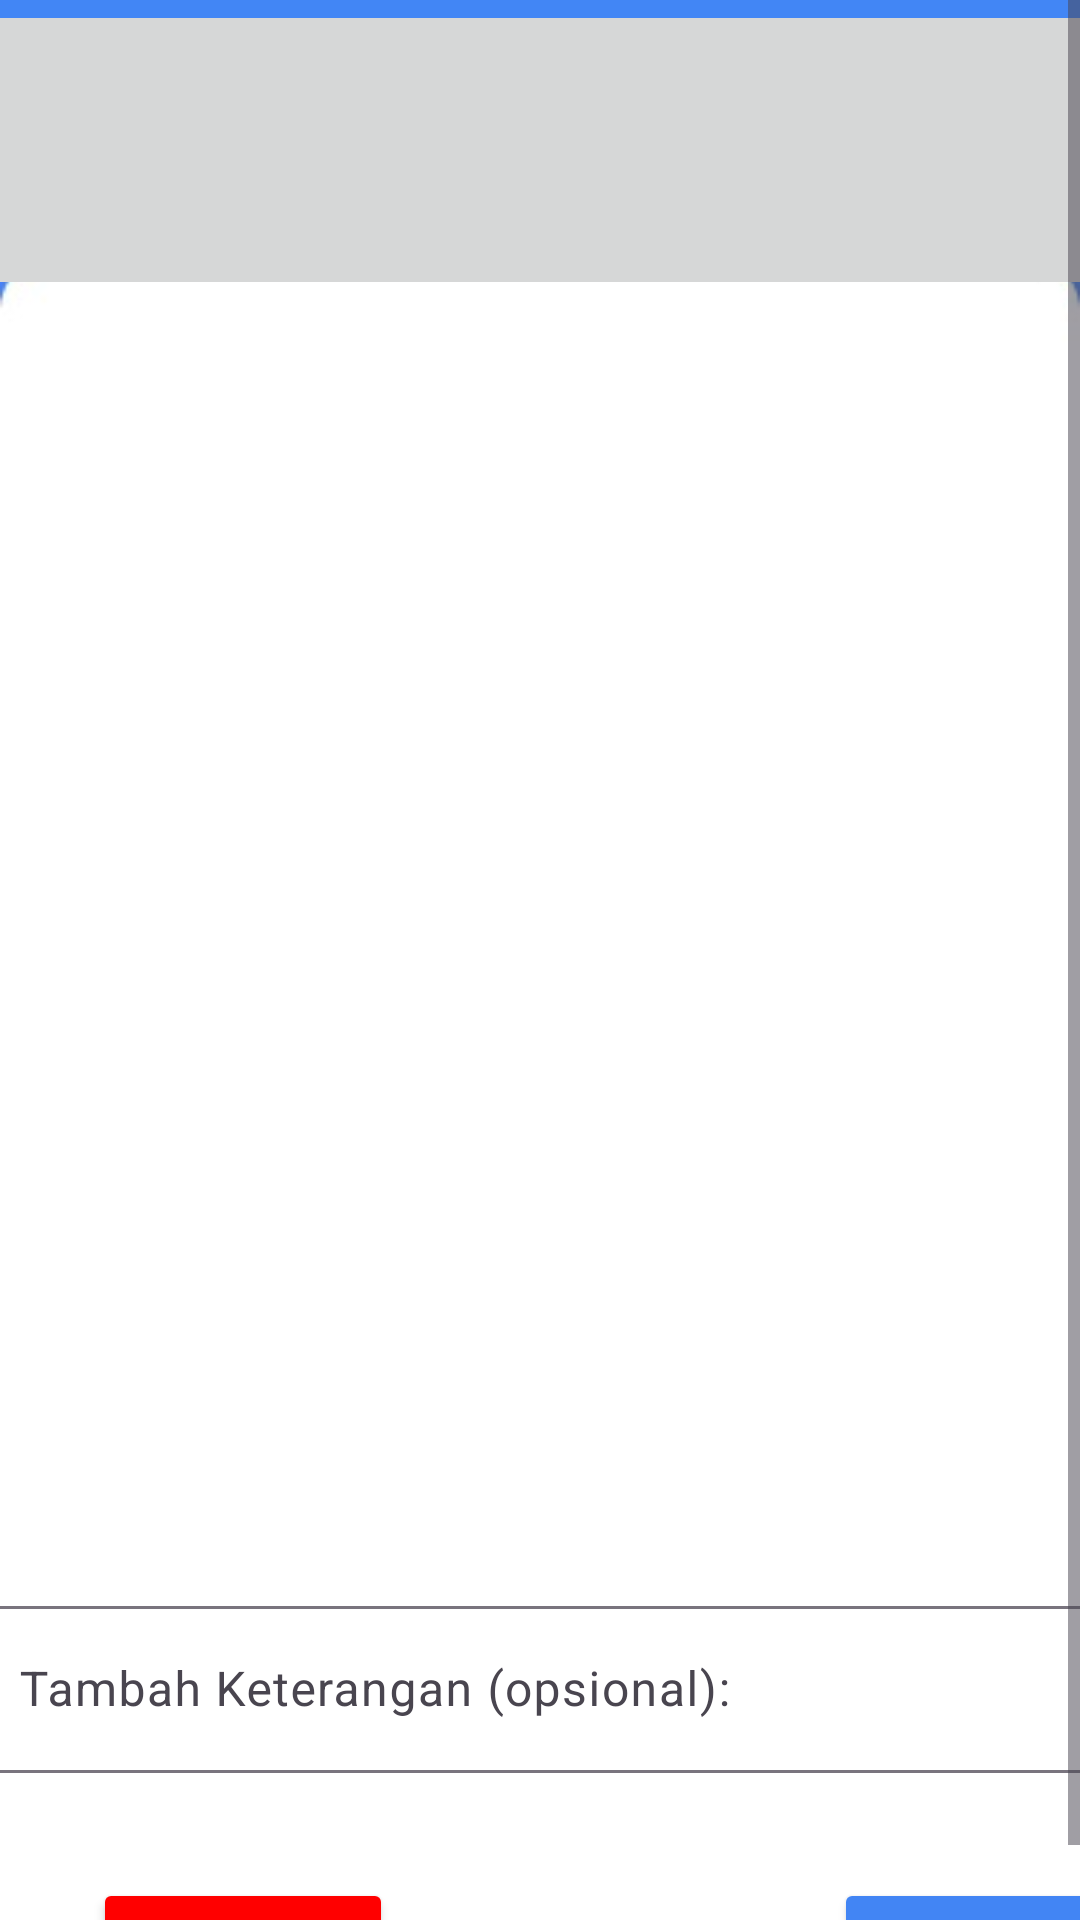

Reconstruct the res/layout file that produces this screen, plus the resources it refers to.
<!-- AndroidManifest.xml: application theme Theme.Percobaan -->
<!-- res/layout/fragment_lapor.xml -->
<?xml version="1.0" encoding="utf-8"?>
<ScrollView
    xmlns:android="http://schemas.android.com/apk/res/android"
    xmlns:tools="http://schemas.android.com/tools"
    android:layout_width="match_parent"
    android:layout_height="match_parent"
    xmlns:app="http://schemas.android.com/apk/res-auto"
    tools:context=".LaporFragment"
    android:orientation="vertical"
    android:background="@drawable/bg">

    

    <LinearLayout
        android:layout_width="match_parent"
        android:layout_height="wrap_content"
        android:orientation="vertical">
        <ImageButton
            android:id="@+id/btn_pilGam"
            android:layout_marginTop="0dp"
            android:layout_gravity="center"
            android:layout_width="380dp"
            android:layout_height="100dp"
            android:src="@drawable/ic_addphoto"/>
        <ImageView
            android:id="@+id/imageView"
            android:layout_width="400dp"
            android:layout_height="400dp"
            android:layout_marginTop="10dp"
            android:scaleType="centerInside"
            android:layout_marginLeft="0dp"
            android:layout_gravity="center"/>
        <com.google.android.material.textfield.TextInputLayout
            android:layout_width="match_parent"
            android:layout_height="wrap_content"
            android:layout_marginTop="20dp"
            app:boxBackgroundColor="@color/white">

            <EditText
                android:layout_gravity="center"
                android:layout_width="380dp"
                android:layout_height="wrap_content"
                android:layout_centerVertical="true"
                android:hint="Tambah Keterangan (opsional):"
                android:textColor="@color/black"
                android:textColorHint="@color/black"
                android:id="@+id/edtDes"/>

        </com.google.android.material.textfield.TextInputLayout>


        <LinearLayout
            android:layout_width="match_parent"
            android:layout_height="wrap_content"
            android:orientation="horizontal">
                <Button
                android:id="@+id/btn_clear"
                android:layout_width="100dp"
                android:layout_height="40dp"
                android:layout_alignParentLeft="true"
                android:layout_marginLeft="31dp"
                android:layout_alignParentTop="true"
                android:backgroundTint="@color/merah"
                android:layout_marginTop="35dp"
                    android:text="Clear"/>

        <Button
            android:id="@+id/btn_kirim"
            android:layout_width="100dp"
            android:layout_height="40dp"
            android:layout_alignParentLeft="true"
            android:layout_marginLeft="147dp"
            android:layout_alignParentTop="true"
            android:backgroundTint="@color/biru"
            android:layout_marginTop="35dp"
            android:text="Kirim"/>
        </LinearLayout>

    </LinearLayout>

</ScrollView>
<!-- resources referenced by this layout -->
<resources>
  <color name="biru">#4285F4</color>
  <color name="black">#FF000000</color>
  <color name="merah">#FF0000</color>
  <color name="white">#FFFFFFFF</color>
  <!-- drawable bg: jpeg bitmap (drawable, 7282 bytes) -->
  <style name="Theme.Percobaan" parent="Base.Theme.Percobaan" />
  <style name="Base.Theme.Percobaan" parent="Theme.Material3.DayNight.NoActionBar">
          
          
          <item name="android:statusBarColor">#4285F4</item>
      </style>
</resources>
